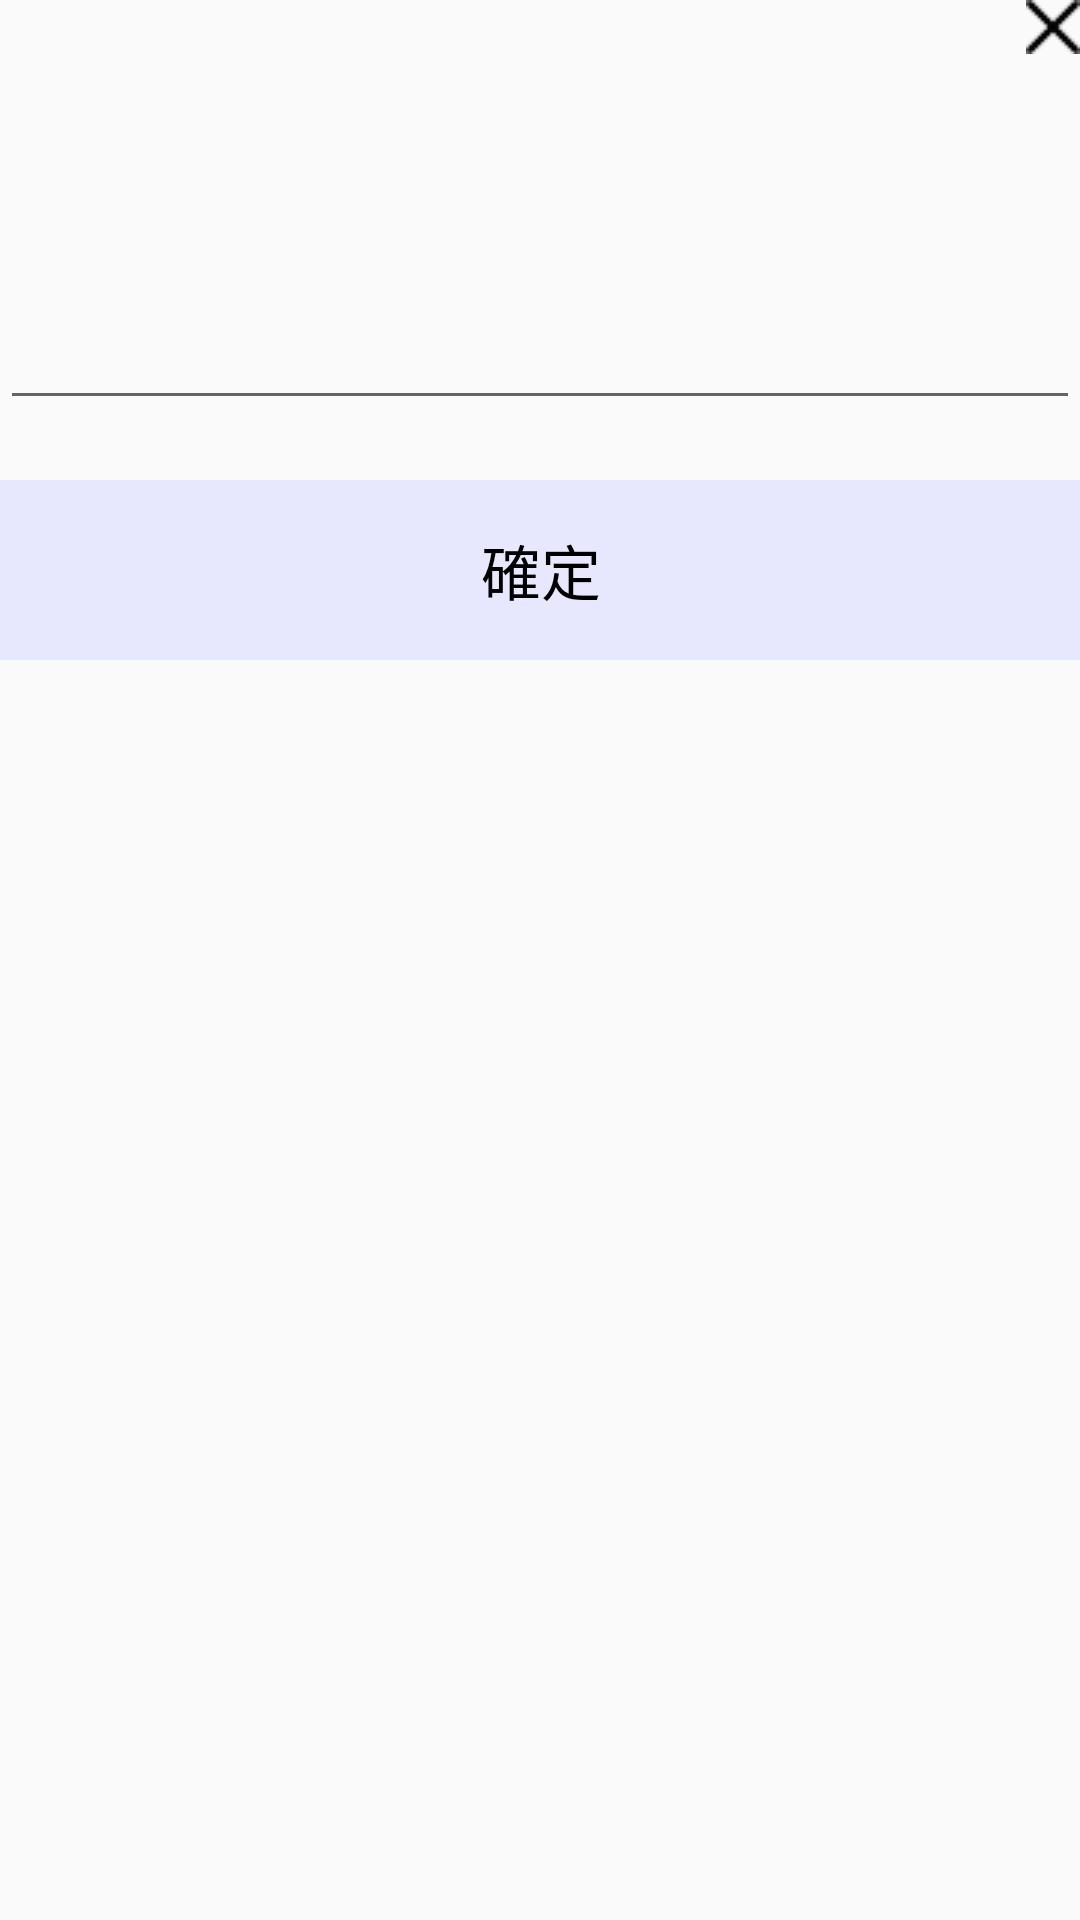

This screen was rendered from an Android layout file. Write that file and the resources it references.
<!-- AndroidManifest.xml: application theme Theme.SlidingPane -->
<!-- res/layout/dialog_input_text.xml -->
<?xml version="1.0" encoding="utf-8"?>
<androidx.constraintlayout.widget.ConstraintLayout
    xmlns:android="http://schemas.android.com/apk/res/android"
    xmlns:app="http://schemas.android.com/apk/res-auto"
    android:id="@+id/dialog_view"
    android:layout_width="match_parent"
    android:layout_height="match_parent"
    android:layout_marginTop="15dp"
    android:layout_marginLeft="20dp"
    android:layout_marginRight="20dp"
    android:layout_marginBottom="15dp"
    >

    <TextView
        android:id="@+id/title"
        android:layout_width="match_parent"
        android:layout_height="40dp"
        android:gravity="left"
        android:paddingBottom="20dp"
        android:text=""
        android:textColor="@color/black"
        android:textSize="16sp"
        android:textStyle="bold"

        app:layout_constraintStart_toStartOf="parent"
        app:layout_constraintTop_toTopOf="parent" />

    <ImageView
        android:id="@+id/cancel"
        android:layout_width="wrap_content"
        android:layout_height="wrap_content"
        android:layout_marginStart="20dp"
        app:layout_constraintEnd_toEndOf="parent"
        app:layout_constraintTop_toTopOf="parent"
        app:srcCompat="@drawable/icon_del_24" />

    <EditText
        android:id="@+id/edittext"
        android:layout_width="match_parent"
        android:layout_height="100dp"
        android:gravity="top"
        android:inputType="textMultiLine"
        app:layout_constraintTop_toBottomOf="@+id/title"/>

    <androidx.cardview.widget.CardView
        android:id="@+id/confirm"
        android:layout_width="400dp"
        android:layout_height="60dp"
        android:layout_marginTop="20dp"
        app:cardBackgroundColor="@color/button_blue2"
        app:cardCornerRadius="@dimen/cardCornerRadius"
        app:cardElevation="0dp"
        app:layout_constraintEnd_toEndOf="parent"
        app:layout_constraintStart_toStartOf="parent"
        app:layout_constraintTop_toBottomOf="@+id/edittext">

        <LinearLayout
            android:layout_width="match_parent"
            android:layout_height="match_parent"
            android:gravity="center|center_vertical"
            android:orientation="horizontal">

            <TextView
                android:id="@+id/confirmText"
                android:layout_width="wrap_content"
                android:layout_height="wrap_content"
                android:layout_marginLeft="10dp"
                android:layout_marginTop="10dp"
                android:layout_marginRight="10dp"
                android:layout_marginBottom="10dp"
                android:text="確定"
                android:textSize="20sp"
                android:textColor="@color/black" />
        </LinearLayout>

    </androidx.cardview.widget.CardView>

</androidx.constraintlayout.widget.ConstraintLayout>
<!-- resources referenced by this layout -->
<resources>
  <color name="black">#FF000000</color>
  <color name="button_blue2">#E7E8FD</color>
  <dimen name="cardCornerRadius">10dp</dimen>
  <!-- drawable icon_del_24: png bitmap (drawable, 193 bytes) -->
  <style name="Theme.SlidingPane" parent="Theme.MaterialComponents.DayNight.NoActionBar.Bridge">
          
          <item name="colorPrimary">@color/purple_500</item>
          <item name="colorPrimaryVariant">@color/purple_700</item>
          <item name="colorOnPrimary">@color/white</item>
          
          <item name="colorSecondary">@color/teal_200</item>
          <item name="colorSecondaryVariant">@color/teal_700</item>
          <item name="colorOnSecondary">@color/black</item>
          
          <item name="android:statusBarColor" tools:targetApi="l">?attr/colorPrimaryVariant</item>
          
      </style>
  <color name="purple_500">#FF6200EE</color>
  <color name="purple_700">#FF3700B3</color>
  <color name="white">#FFFFFFFF</color>
  <color name="teal_200">#FF03DAC5</color>
  <color name="teal_700">#FF018786</color>
</resources>
